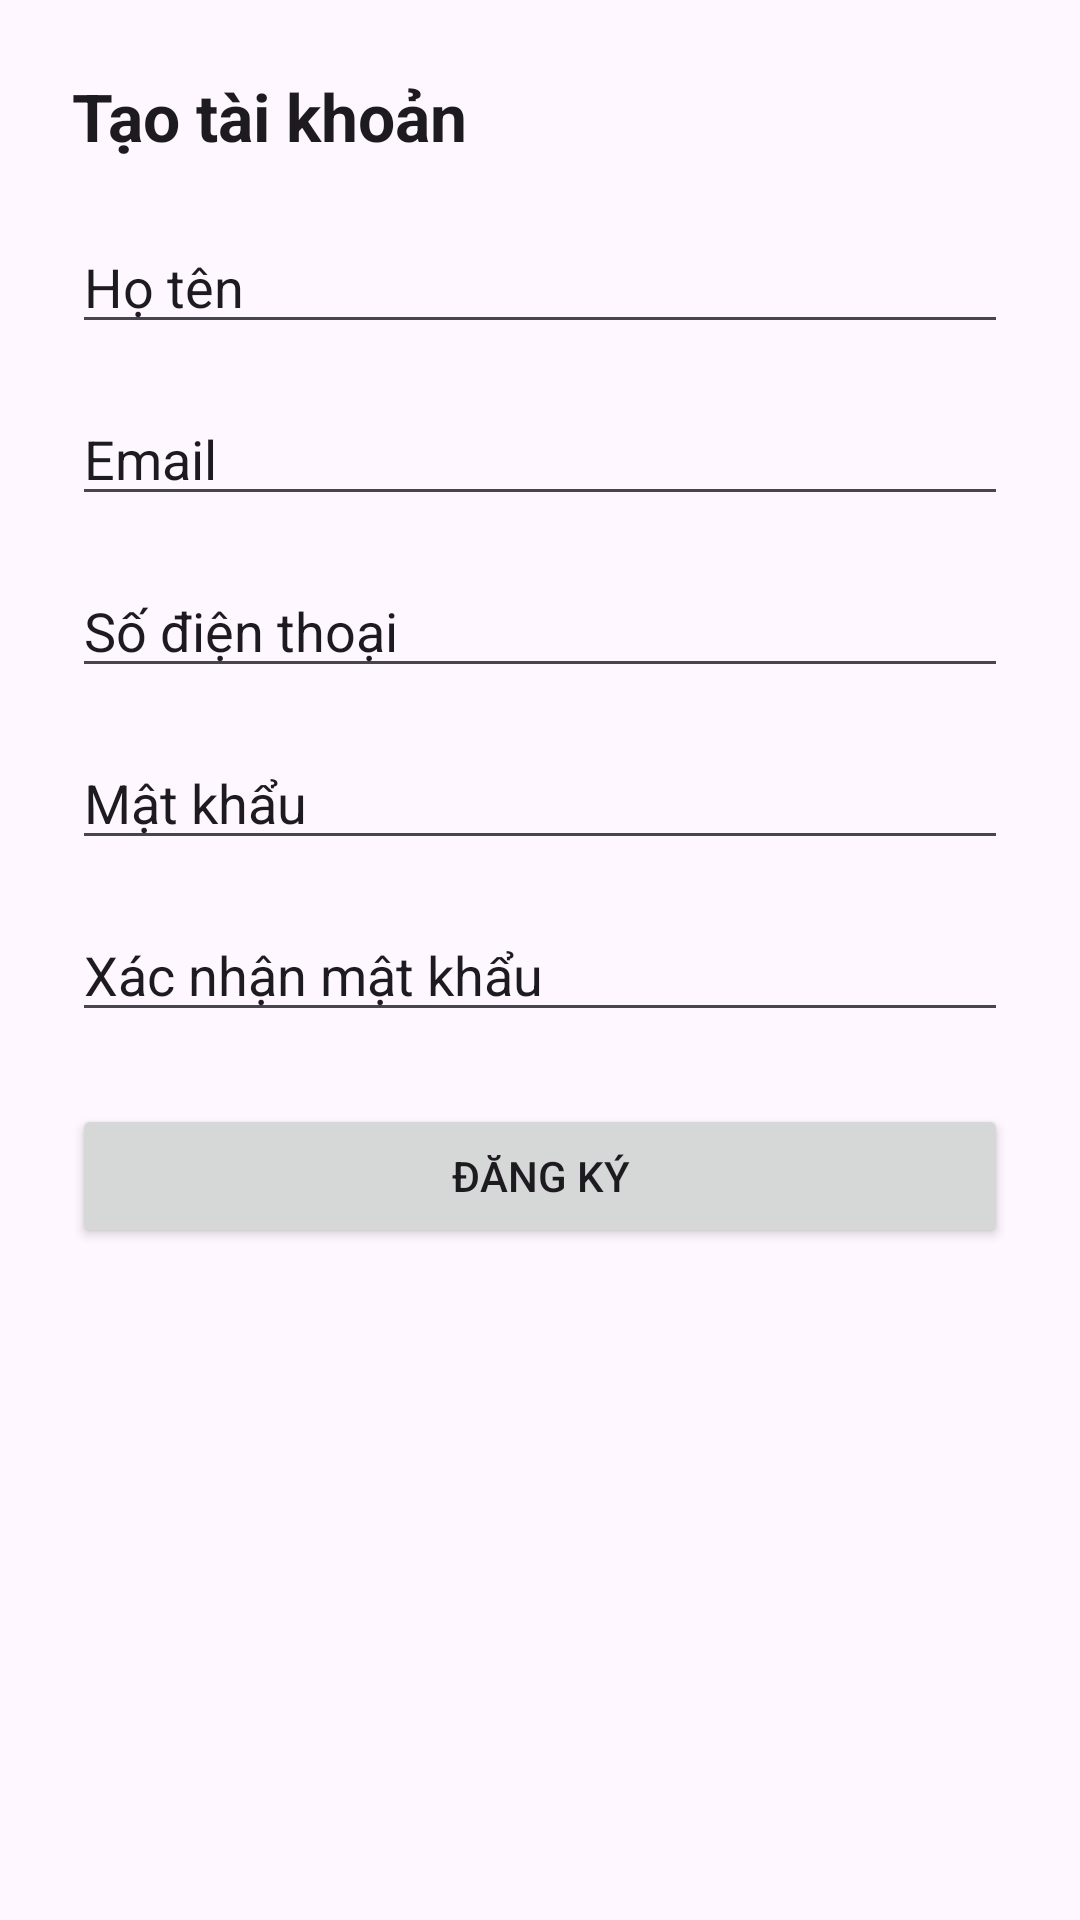

Layout XML and referenced resources for this Android screen:
<!-- AndroidManifest.xml: application theme Theme.BTLAND -->
<!-- res/layout/activity_register.xml -->
<?xml version="1.0" encoding="utf-8"?>
<ScrollView xmlns:android="http://schemas.android.com/apk/res/android"
    android:layout_width="match_parent"
    android:layout_height="match_parent"
    android:background="?attr/colorSurface">

    <LinearLayout
        android:layout_width="match_parent"
        android:layout_height="wrap_content"
        android:gravity="center"
        android:orientation="vertical"
        android:padding="24dp">

        <TextView
            android:layout_width="match_parent"
            android:layout_height="wrap_content"
            android:text="Tạo tài khoản"
            android:textAppearance="@style/TextAppearance.Material3.TitleLarge"
            android:textColor="?attr/colorOnSurface"
            android:textStyle="bold" />

        <EditText
            android:id="@+id/edtName"
            android:layout_width="match_parent"
            android:layout_height="wrap_content"
            android:layout_marginTop="20dp"
            android:hint="Họ tên"
            android:textColor="?attr/colorOnSurface"
            android:textColorHint="?attr/colorOnSurface" />

        <EditText
            android:id="@+id/edtEmail"
            android:layout_width="match_parent"
            android:layout_height="wrap_content"
            android:layout_marginTop="16dp"
            android:hint="Email"
            android:inputType="textEmailAddress"
            android:textColor="?attr/colorOnSurface"
            android:textColorHint="?attr/colorOnSurface" />

        <EditText
            android:id="@+id/edtPhone"
            android:layout_width="match_parent"
            android:layout_height="wrap_content"
            android:layout_marginTop="16dp"
            android:hint="Số điện thoại"
            android:inputType="phone"
            android:textColor="?attr/colorOnSurface"
            android:textColorHint="?attr/colorOnSurface" />

        <EditText
            android:id="@+id/edtPassword"
            android:layout_width="match_parent"
            android:layout_height="wrap_content"
            android:layout_marginTop="16dp"
            android:hint="Mật khẩu"
            android:inputType="textPassword"
            android:textColor="?attr/colorOnSurface"
            android:textColorHint="?attr/colorOnSurface" />

        <EditText
            android:id="@+id/edtConfirmPassword"
            android:layout_width="match_parent"
            android:layout_height="wrap_content"
            android:layout_marginTop="16dp"
            android:hint="Xác nhận mật khẩu"
            android:inputType="textPassword"
            android:textColor="?attr/colorOnSurface"
            android:textColorHint="?attr/colorOnSurface" />

        <Button
            android:id="@+id/btnRegister"
            android:layout_width="match_parent"
            android:layout_height="wrap_content"
            android:layout_marginTop="24dp"
            android:text="Đăng ký" />

    </LinearLayout>
</ScrollView>
<!-- resources referenced by this layout -->
<resources>
  <style name="Theme.BTLAND" parent="Theme.Material3.DayNight.NoActionBar">
          <item name="colorPrimary">@color/blue_primary</item>
          <item name="colorSecondary">@color/orange_primary</item>
          <item name="colorOnPrimary">@color/white</item>
          <item name="android:statusBarColor">?attr/colorSurface</item>
          <item name="android:navigationBarColor">?attr/colorSurface</item>
          <item name="android:windowBackground">?attr/colorSurface</item>
      </style>
  <color name="blue_primary">#00A3FF</color>
  <color name="orange_primary">#FF8A00</color>
  <color name="white">#FFFFFF</color>
</resources>
